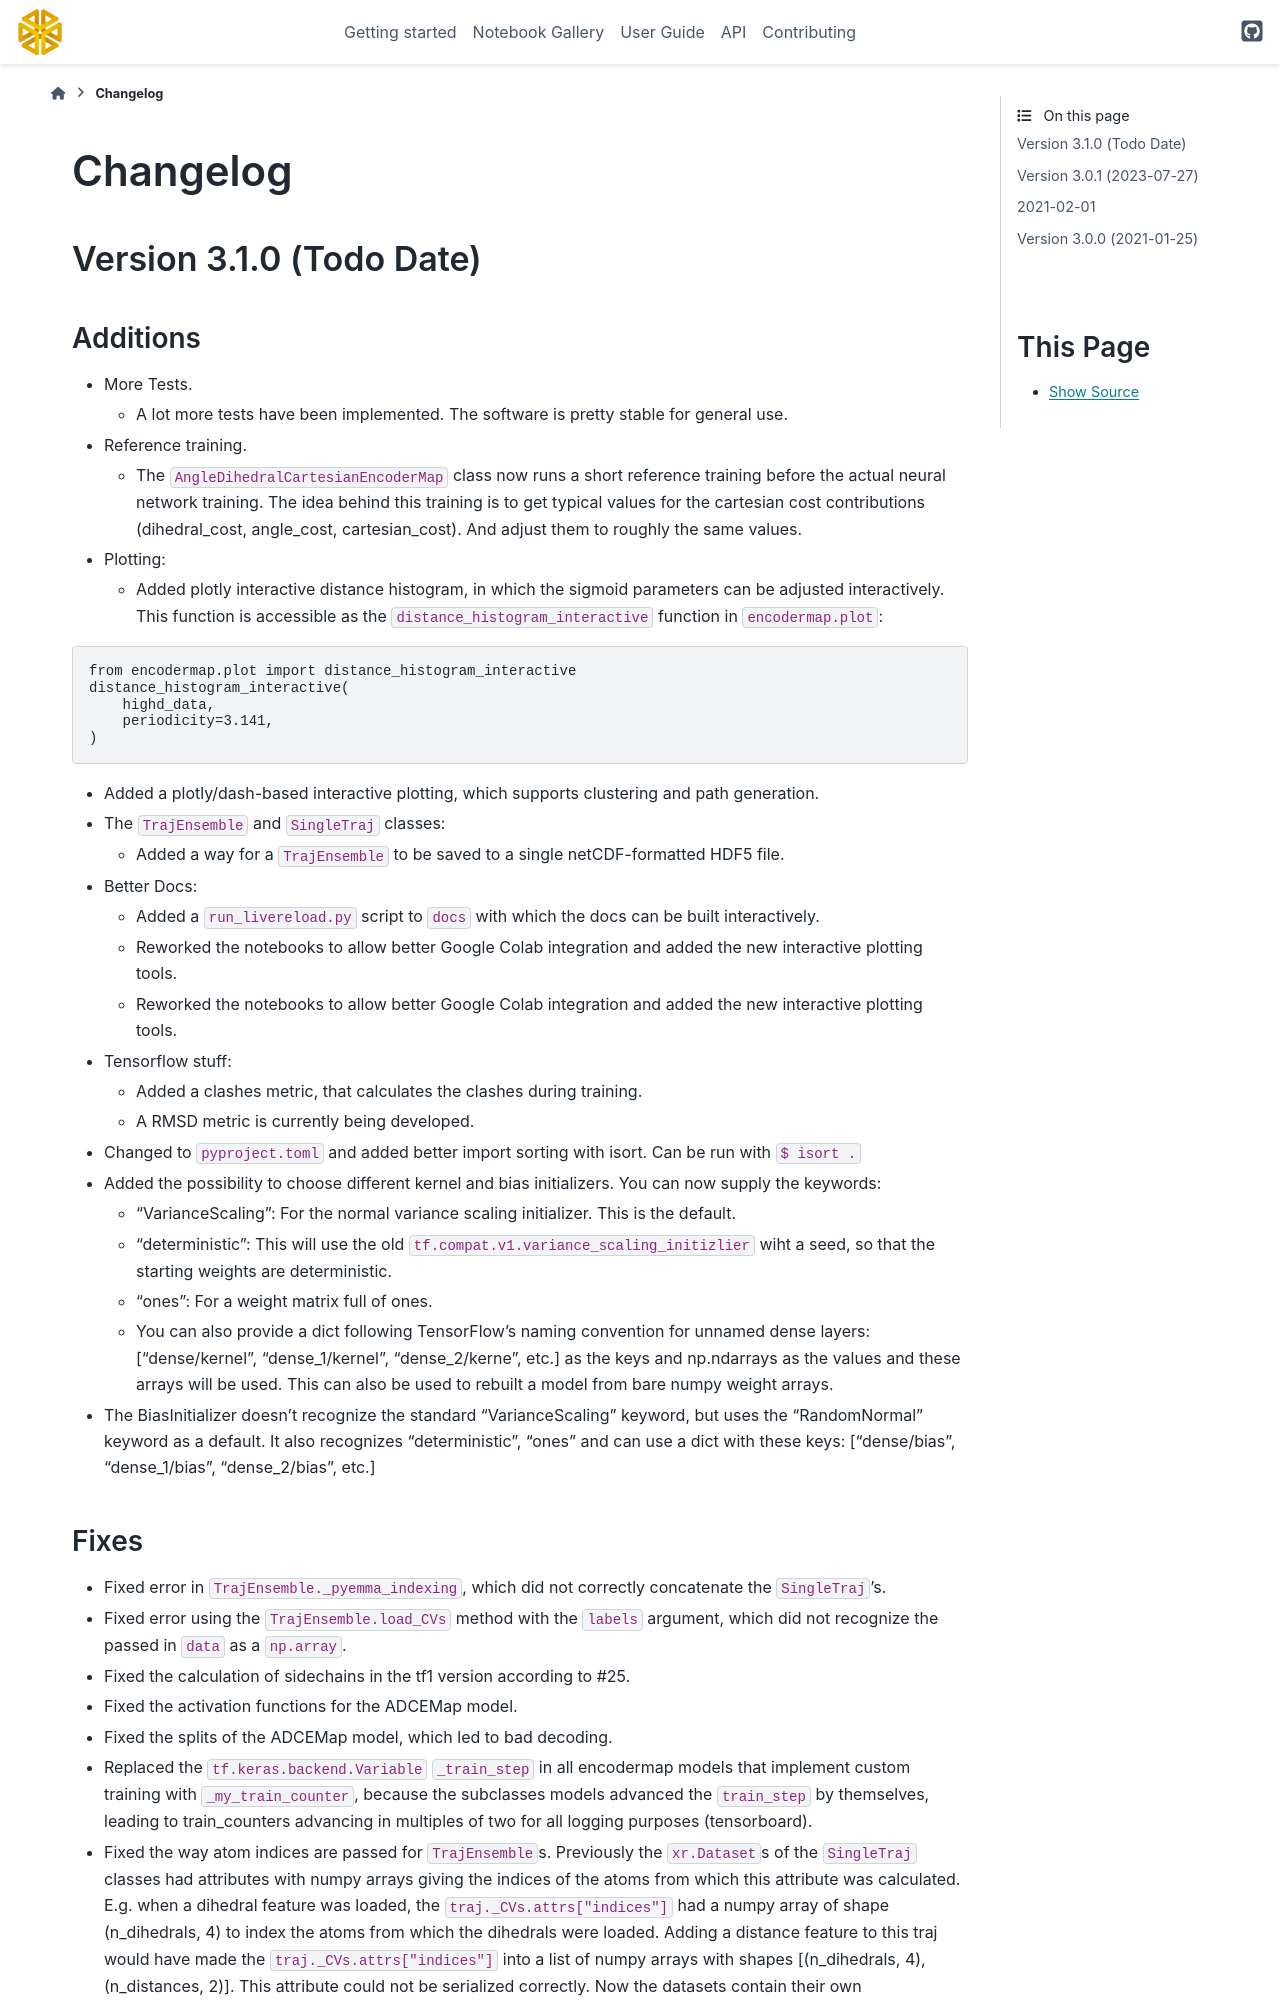

repository: AG-Peter/encodermap · page: changelog/index.html · generator: sphinx

# Changelog

## Version 3.1.0 (Todo Date)

### Additions

- More Tests.
  - A lot more tests have been implemented. The software is pretty stable for general use.
- Reference training.
  - The `AngleDihedralCartesianEncoderMap` class now runs a short reference training before the actual neural network training. The idea behind this training is to get typical values for the cartesian cost contributions (dihedral_cost, angle_cost, cartesian_cost). And adjust them to roughly the same values.
- Plotting:
  - Added plotly interactive distance histogram, in which the sigmoid parameters can be adjusted interactively. This function is accessible as the `distance_histogram_interactive` function in `encodermap.plot`:

```python
from encodermap.plot import distance_histogram_interactive
distance_histogram_interactive(
    highd_data,
    periodicity=3.141,
)
```
- Added a plotly/dash-based interactive plotting, which supports clustering and path generation.

- The `TrajEnsemble` and `SingleTraj` classes:
  - Added a way for a `TrajEnsemble` to be saved to a single netCDF-formatted HDF5 file.
- Better Docs:
  - Added a `run_livereload.py` script to `docs` with which the docs can be built interactively.
  - Reworked the notebooks to allow better Google Colab integration and added the new interactive plotting tools.
  - Reworked the notebooks to allow better Google Colab integration and added the new interactive plotting tools.
- Tensorflow stuff:
  - Added a clashes metric, that calculates the clashes during training.
  - A RMSD metric is currently being developed.
- Changed to `pyproject.toml` and added better import sorting with isort. Can be run with `$ isort .`
- Added the possibility to choose different kernel and bias initializers. You can now supply the keywords:
  - "VarianceScaling": For the normal variance scaling initializer. This is the default.
  - "deterministic": This will use the old `tf.compat.v1.variance_scaling_initizlier` wiht a seed, so that the starting weights are deterministic.
  - "ones": For a weight matrix full of ones.
  - You can also provide a dict following TensorFlow's naming convention for unnamed dense layers: ["dense/kernel", "dense_1/kernel", "dense_2/kerne", etc.] as the keys and np.ndarrays as the values and these arrays will be used. This can also be used to rebuilt a model from bare numpy weight arrays.
- The BiasInitializer doesn't recognize the standard "VarianceScaling" keyword, but uses the "RandomNormal" keyword as a default. It also recognizes "deterministic", "ones" and can use a dict with these keys: ["dense/bias", "dense_1/bias", "dense_2/bias", etc.]
